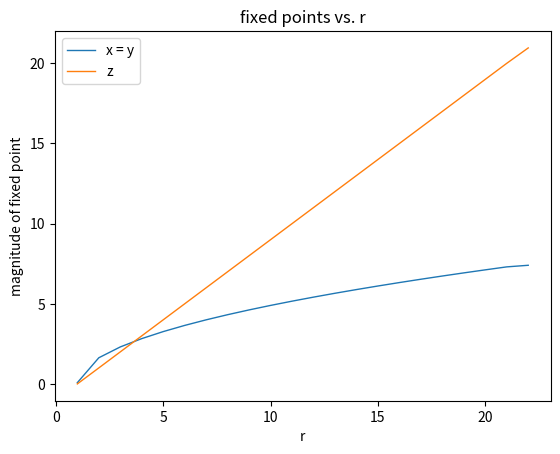

The script that saved this image:
import numpy as np
import matplotlib.pyplot as plt

x = np.array([-0.0795, -1.6330, -2.3094, -2.8284, -3.2660, -3.6515, -4, 4.3205, 4.6188, 4.8990, 5.1640, 5.4160, 5.6569, 5.8878, 6.1101, 6.3246, 6.5320, 6.7330, 6.9282, -7.1180, -7.3030, -7.4206])
y = x
y[-1] = -7.4027
z = np.zeros(22)
z_range = np.arange(1, 21)
z[1:21] = z_range
z[0] = 0.0024
z[-1] = 20.96
r = np.arange(1, 23)

plt.plot(r, np.abs(x), linestyle='-', linewidth=1.0, label = "x = y")
#plt.plot(r, y, linestyle='-', linewidth=1.0, label = "y")
plt.plot(r, z, linestyle='-', linewidth=1.0, label = "z")
plt.xlabel('r')
plt.ylabel('magnitude of fixed point')
plt.title('fixed points vs. r')
plt.legend()
plt.show()